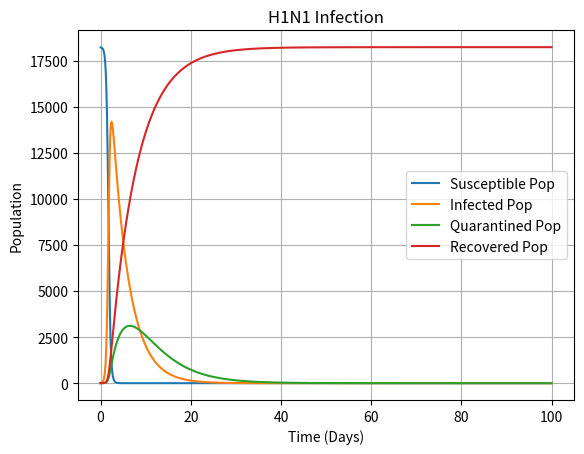

Source code (Python):
# [redacted]

# Importing numpy and matplotlib
import numpy as np
import matplotlib.pyplot as plt 

# Euler Function for Graphing
def Euler(S0, I0, Q0, R0, d, dt, a):
    global s, i, q, r

    # Setting the 
    b = .1

    # Setup of the t array
    t = np.arange(0, 100, dt)

    # Create arrays filled with zeros
    suscept = np.zeros(len(t))
    infect = np.zeros(len(t))
    quar = np.zeros(len(t))
    recover = np.zeros(len(t))

    # Set up the initial populations
    suscept[0] = S0
    infect[0] = I0
    quar[0] = Q0
    recover[0] = R0

    # Setting up relations for systems of equations and graphing
    for i in range(1, len(t)):

        suscept[i] =  (suscept[i-1]) - dt*(a * suscept[i-1] * infect[i-1])
        infect[i] = infect[i-1]+ dt*(a*suscept[i-1] * infect[i-1] - b*infect[i-1] - d*infect[i-1])
        quar[i] = quar[i-1] + dt*(b*infect[i-1] - (1/6) * quar[i-1])
        recover[i] = recover[i-1] + dt*(d*infect[i-1] + (1/6) *quar[i-1])

    # Graph the individual systems 
    s, = plt.plot(t, suscept)
    i, = plt.plot(t, infect)
    q, = plt.plot(t, quar)
    r, = plt.plot(t, recover)

    # Labels for graph legend and labels
    plt.xlabel("Time (Days)")
    plt.ylabel("Population")
    plt.legend(("Susceptible Pop", "Infected Pop", "Quarantined Pop", "Recovered Pop"))
    plt.title("H1N1 Infection")
    plt.grid(True)
    plt.show()
    return


# Setting starting values for suscept, infect, quar, recover, and the recovery rate
S0 = 18223
I0 = 11
Q0 = 0
R0 = 0
d = 1/6
a = 25 * (10**-5)
# Running the Euler function
Euler(S0, I0, Q0, R0, d, .01, a)